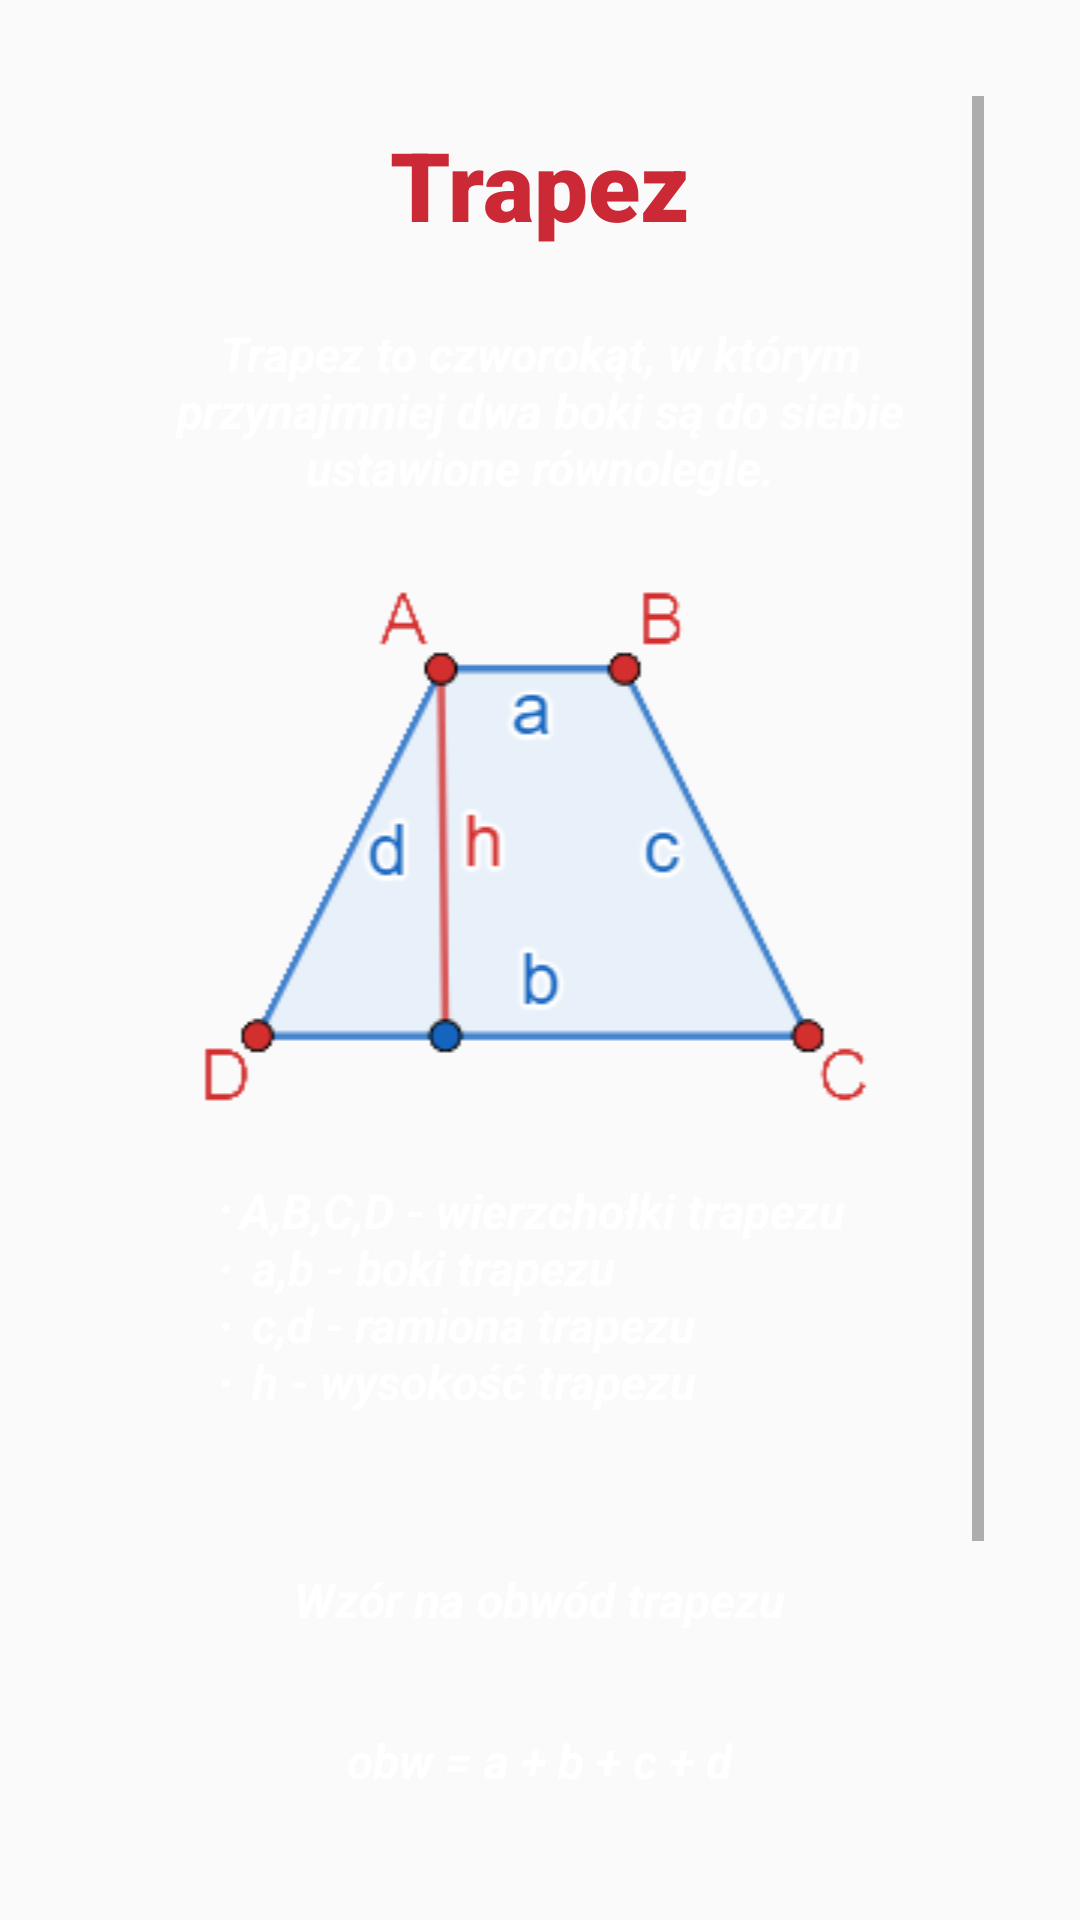

Write the Android layout XML for this screen, with the resource values it uses.
<!-- AndroidManifest.xml: application theme AppTheme -->
<!-- res/layout/activity_trapeze.xml -->
<?xml version="1.0" encoding="utf-8"?>
<androidx.constraintlayout.widget.ConstraintLayout xmlns:android="http://schemas.android.com/apk/res/android"
    xmlns:app="http://schemas.android.com/apk/res-auto"
    xmlns:tools="http://schemas.android.com/tools"
    android:layout_width="match_parent"
    android:layout_height="match_parent"
    android:background="@drawable/tab_b"
    tools:context=".trapeze">
    <ScrollView
        android:layout_width="match_parent"
        android:layout_height="match_parent"
        android:layout_marginStart="32dp"
        android:layout_marginTop="32dp"
        android:layout_marginEnd="32dp"
        android:layout_marginBottom="32dp"
        app:layout_constraintBottom_toBottomOf="parent"
        app:layout_constraintEnd_toEndOf="parent"
        app:layout_constraintHorizontal_bias="0.0"
        app:layout_constraintStart_toStartOf="parent"
        app:layout_constraintTop_toTopOf="parent"
        app:layout_constraintVertical_bias="0.0">

        <LinearLayout
            android:layout_width="match_parent"
            android:layout_height="wrap_content"
            android:orientation="vertical">

            <TextView
                android:id="@+id/textView"
                style="@style/text_h"
                android:layout_width="wrap_content"
                android:layout_height="wrap_content"
                android:layout_gravity="center_horizontal"
                android:text="Trapez" />

            <TextView
                android:id="@+id/description"
                style="@style/text_h2"
                android:layout_width="wrap_content"
                android:layout_height="wrap_content"
                android:layout_gravity="center_horizontal"
                android:layout_marginStart="32dp"
                android:layout_marginTop="32dp"
                android:layout_marginEnd="32dp"
                android:text="@string/trapeze_desc" />
            <ImageView
                android:id="@+id/imageView"
                android:layout_width="match_parent"
                android:layout_height="wrap_content"
                app:srcCompat="@drawable/tra_r" />

            <TextView
                android:id="@+id/obw_trapeze"
                style="@style/text_h2"
                android:layout_width="wrap_content"
                android:layout_height="wrap_content"
                android:layout_gravity="center_horizontal"
                android:layout_marginStart="32dp"
                android:layout_marginTop="32dp"
                android:layout_marginEnd="32dp"
                android:gravity="start"
                android:text="@string/trapeze_explanation"
                android:textAlignment="textStart" />



            <TextView
                style="@style/text_h2"

                android:layout_width="wrap_content"
                android:layout_height="wrap_content"
                android:layout_gravity="center_horizontal"
                android:layout_marginStart="32dp"
                android:layout_marginTop="32dp"
                android:layout_marginEnd="32dp"
                android:text="Wzór na obwód trapezu" />
            <TextView
                style="@style/text_h2"
                android:layout_width="wrap_content"
                android:id="@+id/obw_w_trapeze"
                android:layout_height="wrap_content"
                android:layout_gravity="center_horizontal"
                android:layout_marginStart="32dp"
                android:layout_marginTop="32dp"
                android:layout_marginEnd="32dp"
                android:text="obw = a + b + c + d" />

            <TextView
                style="@style/text_h2"
                android:layout_width="wrap_content"
                android:layout_height="wrap_content"
                android:layout_gravity="center_horizontal"
                android:layout_marginStart="32dp"
                android:layout_marginTop="32dp"
                android:layout_marginEnd="32dp"
                android:text="Wzór na pole trapezu" />
            <TextView
                style="@style/text_h2"
                android:id="@+id/pw_trapeze"
                android:layout_width="wrap_content"
                android:layout_height="wrap_content"
                android:layout_gravity="center_horizontal"
                android:layout_marginStart="32dp"
                android:layout_marginTop="32dp"
                android:layout_marginEnd="32dp"
                android:text="P = ½ \u2022 (a + b) \u2022 h " />


        </LinearLayout>
    </ScrollView>
</androidx.constraintlayout.widget.ConstraintLayout>
<!-- resources referenced by this layout -->
<resources>
  <!-- drawable tra_r: png bitmap (drawable, 8089 bytes) -->
  <string name="trapeze_desc">
          Trapez to czworokąt, w którym przynajmniej dwa boki są do siebie ustawione równolegle.
      </string>
  <string name="trapeze_explanation">
          <li>A,B,C,D - wierzchołki trapezu </li>\n
          <li>a,b - boki trapezu</li>\n
          <li>c,d - ramiona trapezu</li>\n
          <li>h - wysokość trapezu</li>\n
      </string>
  <style name="text_h" parent="Widget.AppCompat.TextView">
        <item name="android:textSize">32dp</item>
        <item name="android:textColor">@color/red</item>
        <item name="android:fontFamily">sans-serif-black</item>
        <item name="android:gravity">center</item>
        <item name="android:layout_margin">8dp</item>
    </style>
  <style name="text_h2" parent="Widget.AppCompat.TextView">
          <item name="android:textSize">16dp</item>
          <item name="android:textColor">@color/white</item>
          <item name="android:textStyle">bold|italic</item>
          <item name="android:textAlignment">center</item>
          <item name="android:layout_margin">14dp</item>
          <item name="android:padding">2dp</item>
  
      </style>
  <style name="AppTheme" parent="Theme.AppCompat.Light.NoActionBar">
          
          <item name="colorPrimary">@color/colorPrimary</item>
          <item name="colorPrimaryDark">@color/colorPrimaryDark</item>
          <item name="colorAccent">@color/colorAccent</item>
          <item name="android:windowTranslucentNavigation">false</item>
          
  
    </style>
  <color name="red">#CC2936</color>
  <color name="white">#FFFF</color>
  <color name="colorPrimary">#6200EE</color>
  <color name="colorPrimaryDark">#3700B3</color>
  <color name="colorAccent">#03DAC5</color>
</resources>
